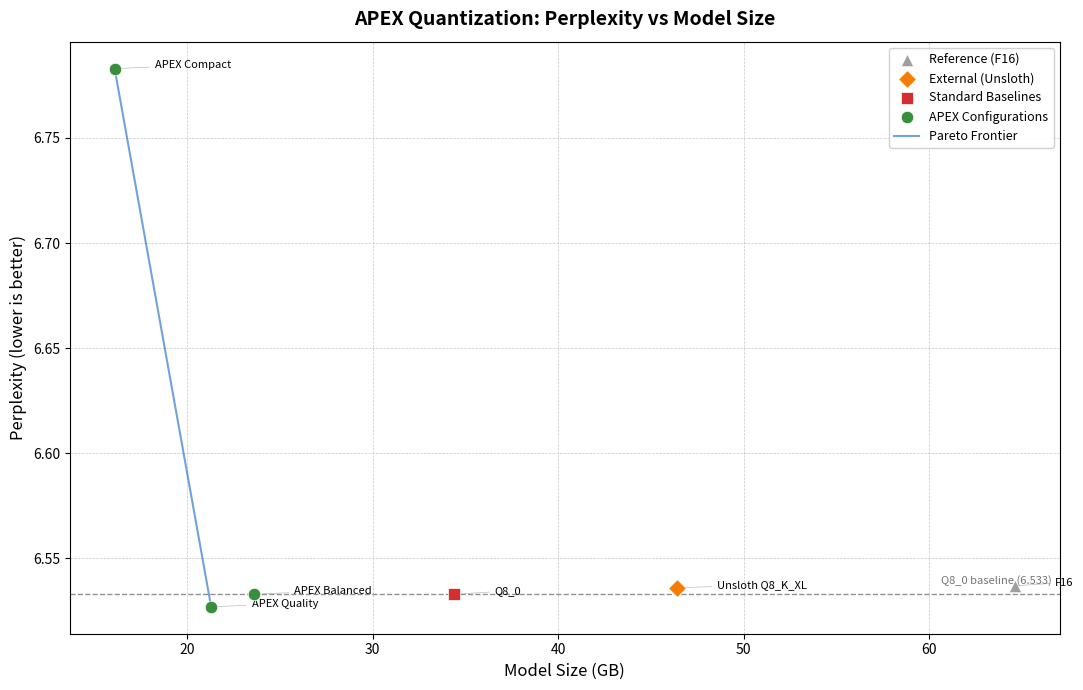
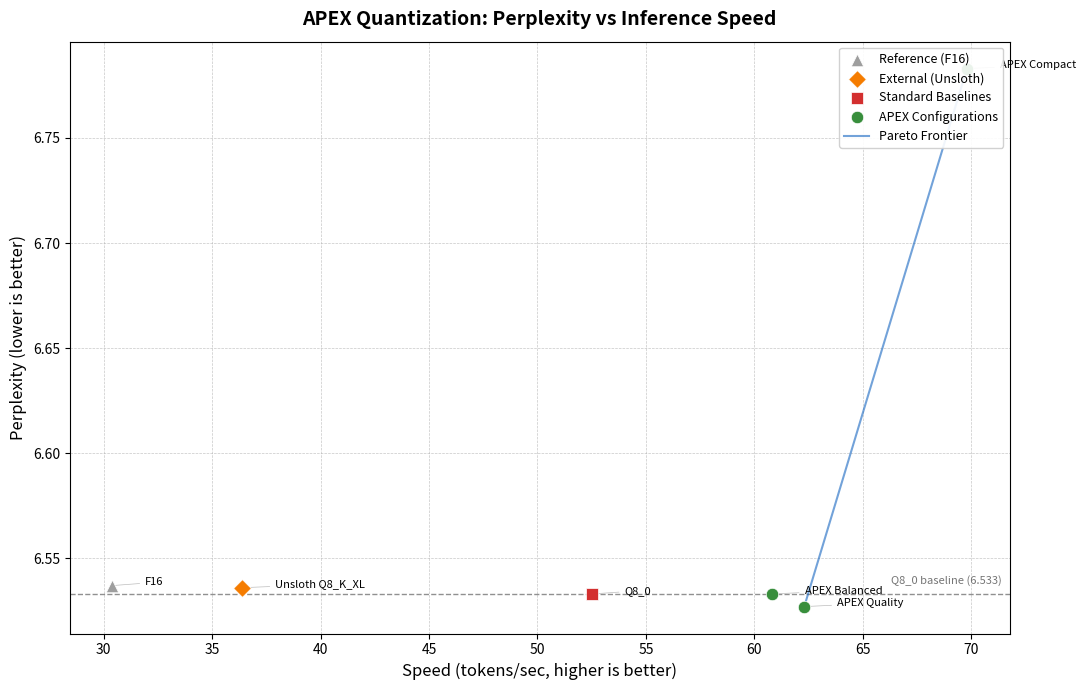
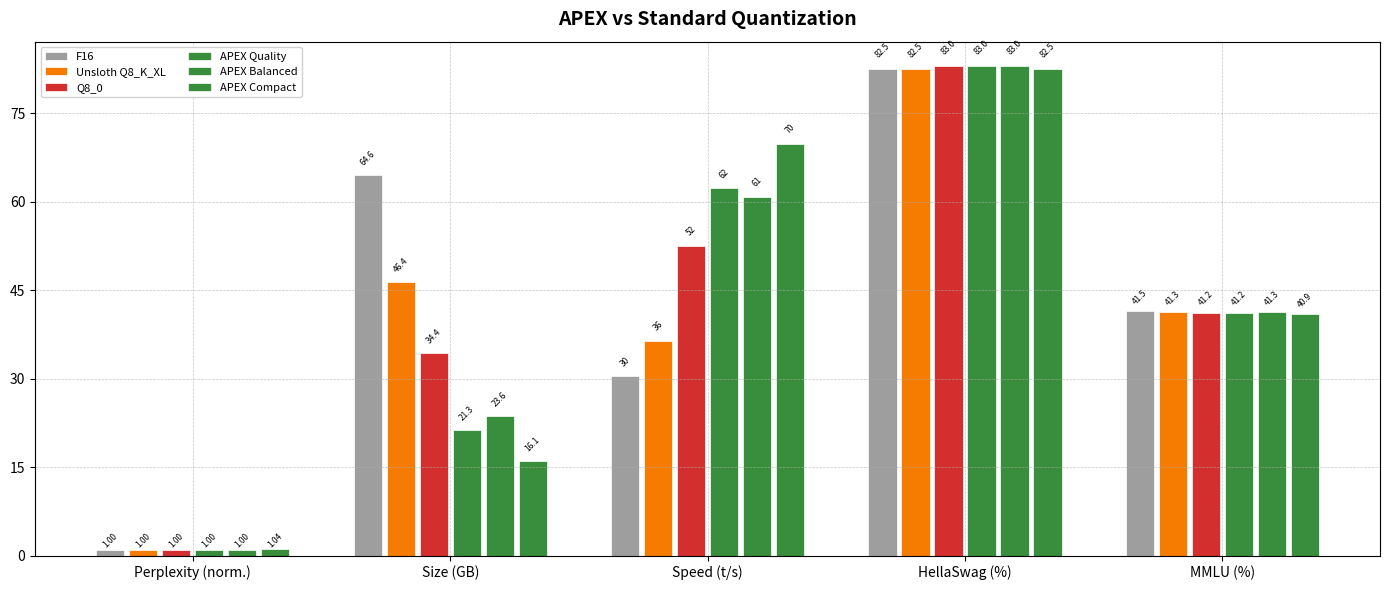

These figures' Python source, in order:
#!/usr/bin/env python3
"""
plot_results.py -- Generate Pareto frontier and comparison plots for APEX quantizations.

Reads benchmark data from a TSV file (or uses hardcoded defaults) and produces:
  1. pareto_ppl_vs_size.png   -- Perplexity vs Model Size with Pareto frontier
  2. pareto_ppl_vs_speed.png  -- Perplexity vs Inference Speed with Pareto frontier
  3. comparison_bars.png      -- Grouped bar chart comparing key configurations

Usage:
  python scripts/plot_results.py
  python scripts/plot_results.py --tsv results.tsv --output-dir ./plots
"""

import argparse
import csv
import os

import matplotlib
matplotlib.use("Agg")
import matplotlib.pyplot as plt
import matplotlib.ticker as ticker


# ---------------------------------------------------------------------------
# Default data (so the script works standalone without a TSV file)
# ---------------------------------------------------------------------------
# (name, size_gb, perplexity, speed_tps, category,
#  hellaswag, winogrande, mmlu, arc_challenge, truthfulqa)
DEFAULT_CONFIGS = [
    ("F16",              64.6,  6.537, 30.4, "reference",
     82.5, 74.5, 41.5, 56.9, 37.2),
    ("Unsloth Q8_K_XL",  46.4,  6.536, 36.4, "external",
     82.5, 74.8, 41.3, 57.9, 38.1),
    ("Q8_0",             34.4,  6.533, 52.5, "baseline",
     83.0, 75.3, 41.2, 57.9, 37.7),
    ("APEX Quality",     21.3,  6.527, 62.3, "apex",
     83.0, 74.5, 41.2, 56.2, 37.7),
    ("APEX Balanced",    23.6,  6.533, 60.8, "apex",
     83.0, 74.5, 41.3, 56.9, 36.8),
    ("APEX Compact",     16.1,  6.783, 69.8, "apex",
     82.5, 73.3, 40.9, 55.2, 36.5),
]

# Mapping from TSV quant_type to friendly display names (used by the TSV reader)
_FRIENDLY_NAMES = {
    # Experiment results.tsv names
    "MOE_3TIER_IQ":  "APEX Quality",
    "MOE_LAYER_v1":  "APEX Balanced",
    "MOE_3TIER_v1":  "APEX Compact",
    "UNSLOTH_Q8KXL": "Unsloth Q8_K_XL",
    # Benchmark results.tsv filenames (without .gguf)
    "Qwen3.5-35B-A3B-APEX-Quality":  "APEX Quality",
    "Qwen3.5-35B-A3B-APEX-Balanced": "APEX Balanced",
    "Qwen3.5-35B-A3B-APEX-Compact":  "APEX Compact",
    "Qwen3.5-35B-A3B-UD-Q8_K_XL":   "Unsloth Q8_K_XL",
}

# Category classification for TSV rows
_CATEGORY_MAP = {
    "Q4_K_M":        "baseline",
    "Q8_0":          "baseline",
    "UNSLOTH_Q8KXL": "external",
    # Benchmark filenames
    "Qwen3.5-35B-A3B-UD-Q8_K_XL": "external",
}

# Configs to include in the grouped bar chart
_BAR_CONFIGS = [
    "F16",
    "Unsloth Q8_K_XL",
    "Q8_0",
    "APEX Quality",
    "APEX Balanced",
    "APEX Compact",
]

# Reference perplexity line (Q8_0)
Q8_0_PPL = 6.533


# ---------------------------------------------------------------------------
# Styling constants
# ---------------------------------------------------------------------------
COLORS = {
    "baseline":  "#D32F2F",   # red
    "external":  "#F57C00",   # orange
    "apex":      "#388E3C",   # green
    "reference": "#9E9E9E",   # gray
    "discard":   "#BDBDBD",   # light gray
}

MARKERS = {
    "baseline":  "s",
    "external":  "D",
    "apex":      "o",
    "reference": "^",
    "discard":   "x",
}

CATEGORY_LABELS = {
    "baseline":  "Standard Baselines",
    "external":  "External (Unsloth)",
    "apex":      "APEX Configurations",
    "reference": "Reference (F16)",
    "discard":   "Discarded Experiments",
}


# ---------------------------------------------------------------------------
# Data loading
# ---------------------------------------------------------------------------

def load_tsv(path):
    """Load results from a TSV file and return a list of config tuples.

    Supports two formats:
    1. Experiment results.tsv: columns include quant_type, size_mb, perplexity, tokens_per_sec, status
    2. Benchmark results.tsv: columns include model, size_gb, perplexity, tg128_ts, kl_mean, kl_max
    """
    configs = []
    with open(path, newline="") as fh:
        reader = csv.DictReader(fh, delimiter="\t")
        fields = reader.fieldnames or []

        # Detect format
        is_benchmark_format = "model" in fields and "size_gb" in fields

        for row in reader:
            if is_benchmark_format:
                # Benchmark format: model, size_gb, perplexity, ppl_error, kl_mean, kl_max, pp512_ts, tg128_ts
                name = row.get("model", "").strip()
                name = _FRIENDLY_NAMES.get(name, name)
                category = _CATEGORY_MAP.get(row.get("model", "").strip(), "apex")

                try:
                    size_gb = float(row["size_gb"])
                except (ValueError, KeyError):
                    size_gb = None
                try:
                    ppl = float(row["perplexity"])
                except (ValueError, KeyError):
                    ppl = None
                try:
                    speed = float(row["tg128_ts"])
                    if speed <= 0:
                        speed = None
                except (ValueError, KeyError):
                    speed = None

                # Store KL divergence data as extra fields (accessed via index 5, 6)
                try:
                    kl_mean = float(row.get("kl_mean", "N/A"))
                except (ValueError, TypeError):
                    kl_mean = None
                try:
                    kl_max = float(row.get("kl_max", "N/A"))
                except (ValueError, TypeError):
                    kl_max = None

                configs.append((name, size_gb, ppl, speed, category, kl_mean, kl_max))
            else:
                # Experiment results.tsv format
                quant = row["quant_type"].strip()
                status = row.get("status", "").strip()

                name = _FRIENDLY_NAMES.get(quant, quant)
                category = _CATEGORY_MAP.get(quant, "apex")

                if status == "discard":
                    category = "discard"

                try:
                    size_gb = float(row["size_mb"]) / 1024.0
                except (ValueError, KeyError):
                    size_gb = None
                try:
                    ppl = float(row["perplexity"])
                except (ValueError, KeyError):
                    ppl = None
                try:
                    speed = float(row["tokens_per_sec"])
                    if speed <= 0:
                        speed = None
                except (ValueError, KeyError):
                    speed = None

                configs.append((name, size_gb, ppl, speed, category, None, None))

    return configs


def get_configs(tsv_path):
    """Return config list -- from TSV if available, otherwise defaults."""
    if tsv_path and os.path.isfile(tsv_path):
        print(f"Loading data from: {tsv_path}")
        return load_tsv(tsv_path)
    print("Using hardcoded default data.")
    return list(DEFAULT_CONFIGS)


# ---------------------------------------------------------------------------
# Pareto frontier computation
# ---------------------------------------------------------------------------

def pareto_frontier_2d(points, minimize_x=True, minimize_y=True):
    """
    Given a list of (x, y, label) tuples, return the subset on the Pareto
    frontier sorted by x.  By default both objectives are minimised.
    """
    sorted_pts = sorted(points, key=lambda p: p[0],
                        reverse=(not minimize_x))
    frontier = []
    best_y = float("inf") if minimize_y else float("-inf")
    for pt in sorted_pts:
        y = pt[1]
        if (minimize_y and y <= best_y) or (not minimize_y and y >= best_y):
            frontier.append(pt)
            best_y = y
    return sorted(frontier, key=lambda p: p[0])


# ---------------------------------------------------------------------------
# Plot helpers
# ---------------------------------------------------------------------------

def _apply_style(ax, title, xlabel, ylabel):
    """Apply consistent professional styling to an axes object."""
    ax.set_title(title, fontsize=14, fontweight="bold", pad=12)
    ax.set_xlabel(xlabel, fontsize=12)
    ax.set_ylabel(ylabel, fontsize=12)
    ax.grid(True, linestyle="--", linewidth=0.5, alpha=0.7)
    ax.tick_params(labelsize=10)


def _add_reference_line(ax, y=Q8_0_PPL):
    """Add a horizontal dashed reference line at Q8_0 perplexity."""
    ax.axhline(y=y, color="#757575", linestyle="--", linewidth=1.0, alpha=0.8)
    ax.annotate(
        f"Q8_0 baseline ({y:.3f})",
        xy=(ax.get_xlim()[1], y),
        xytext=(-6, 6),
        textcoords="offset points",
        fontsize=8,
        color="#757575",
        ha="right",
        va="bottom",
    )


def _offset_label(x, y, existing, x_range, y_range):
    """Compute a small offset to reduce label overlap."""
    dx = x_range * 0.015
    dy = y_range * 0.025
    ox, oy = dx, dy
    # Simple collision avoidance: nudge if too close to an existing label
    for ex, ey in existing:
        if abs(x - ex) < x_range * 0.06 and abs(y - ey) < y_range * 0.06:
            oy += dy
    return ox, oy


# ---------------------------------------------------------------------------
# Plot 1: Perplexity vs Size
# ---------------------------------------------------------------------------

def plot_ppl_vs_size(configs, output_dir):
    """Generate pareto_ppl_vs_size.png."""
    fig, ax = plt.subplots(figsize=(11, 7))
    fig.patch.set_facecolor("white")
    ax.set_facecolor("white")

    # Separate plottable vs skipped
    plotted_labels = []
    pareto_candidates = []

    for name, size, ppl, _speed, cat in configs:
        if size is None or ppl is None:
            continue
        if cat == "discard":
            continue

        color = COLORS.get(cat, "#999999")
        marker = MARKERS.get(cat, "o")
        label = CATEGORY_LABELS.get(cat)

        # Only add legend entry once per category
        if label in ax.get_legend_handles_labels()[1]:
            label = None

        ax.scatter(size, ppl, color=color, marker=marker, s=80, zorder=5,
                   edgecolors="white", linewidths=0.5, label=label)
        plotted_labels.append((size, ppl, name))
        pareto_candidates.append((size, ppl, name))

    # Pareto frontier (minimise size, minimise PPL)
    if pareto_candidates:
        frontier = pareto_frontier_2d(pareto_candidates,
                                      minimize_x=True, minimize_y=True)
        fx = [p[0] for p in frontier]
        fy = [p[1] for p in frontier]
        ax.plot(fx, fy, color="#1565C0", linewidth=1.5, linestyle="-",
                alpha=0.6, zorder=3, label="Pareto Frontier")

    # Labels
    if plotted_labels:
        x_vals = [p[0] for p in plotted_labels]
        y_vals = [p[1] for p in plotted_labels]
        x_range = max(x_vals) - min(x_vals) if len(x_vals) > 1 else 1.0
        y_range = max(y_vals) - min(y_vals) if len(y_vals) > 1 else 0.1
        placed = []
        for x, y, name in plotted_labels:
            ox, oy = _offset_label(x, y, placed, x_range, y_range)
            ax.annotate(name, (x, y), textcoords="offset points",
                        xytext=(ox * 40, oy * 20), fontsize=8, ha="left",
                        arrowprops=dict(arrowstyle="-", color="#BDBDBD",
                                        lw=0.5))
            placed.append((x, y))

    _apply_style(ax, "APEX Quantization: Perplexity vs Model Size",
                 "Model Size (GB)", "Perplexity (lower is better)")
    _add_reference_line(ax)

    ax.legend(fontsize=9, loc="upper right", framealpha=0.9)
    fig.tight_layout()

    out = os.path.join(output_dir, "pareto_ppl_vs_size.png")
    fig.savefig(out, dpi=150, bbox_inches="tight")
    plt.close(fig)
    return out


# ---------------------------------------------------------------------------
# Plot 2: Perplexity vs Speed
# ---------------------------------------------------------------------------

def plot_ppl_vs_speed(configs, output_dir):
    """Generate pareto_ppl_vs_speed.png."""
    fig, ax = plt.subplots(figsize=(11, 7))
    fig.patch.set_facecolor("white")
    ax.set_facecolor("white")

    plotted_labels = []
    pareto_candidates = []

    for name, _size, ppl, speed, cat in configs:
        if speed is None or ppl is None or speed <= 0:
            continue
        if cat == "discard":
            continue

        color = COLORS.get(cat, "#999999")
        marker = MARKERS.get(cat, "o")
        label = CATEGORY_LABELS.get(cat)

        if label in ax.get_legend_handles_labels()[1]:
            label = None

        ax.scatter(speed, ppl, color=color, marker=marker, s=80, zorder=5,
                   edgecolors="white", linewidths=0.5, label=label)
        plotted_labels.append((speed, ppl, name))
        pareto_candidates.append((speed, ppl, name))

    # Pareto frontier (maximise speed => minimise -speed, minimise PPL)
    if pareto_candidates:
        neg_candidates = [(-s, p, n) for s, p, n in pareto_candidates]
        frontier_neg = pareto_frontier_2d(neg_candidates,
                                          minimize_x=True, minimize_y=True)
        frontier = [(-p[0], p[1], p[2]) for p in frontier_neg]
        frontier.sort(key=lambda p: p[0])
        fx = [p[0] for p in frontier]
        fy = [p[1] for p in frontier]
        ax.plot(fx, fy, color="#1565C0", linewidth=1.5, linestyle="-",
                alpha=0.6, zorder=3, label="Pareto Frontier")

    # Labels
    if plotted_labels:
        x_vals = [p[0] for p in plotted_labels]
        y_vals = [p[1] for p in plotted_labels]
        x_range = max(x_vals) - min(x_vals) if len(x_vals) > 1 else 1.0
        y_range = max(y_vals) - min(y_vals) if len(y_vals) > 1 else 0.1
        placed = []
        for x, y, name in plotted_labels:
            ox, oy = _offset_label(x, y, placed, x_range, y_range)
            ax.annotate(name, (x, y), textcoords="offset points",
                        xytext=(ox * 40, oy * 20), fontsize=8, ha="left",
                        arrowprops=dict(arrowstyle="-", color="#BDBDBD",
                                        lw=0.5))
            placed.append((x, y))

    _apply_style(ax, "APEX Quantization: Perplexity vs Inference Speed",
                 "Speed (tokens/sec, higher is better)",
                 "Perplexity (lower is better)")
    _add_reference_line(ax)

    ax.legend(fontsize=9, loc="upper right", framealpha=0.9)
    fig.tight_layout()

    out = os.path.join(output_dir, "pareto_ppl_vs_speed.png")
    fig.savefig(out, dpi=150, bbox_inches="tight")
    plt.close(fig)
    return out


# ---------------------------------------------------------------------------
# Plot 3: Grouped bar comparison
# ---------------------------------------------------------------------------

def plot_comparison_bars(configs, output_dir):
    """Generate comparison_bars.png with grouped bars for key configs.

    Includes Perplexity, Size, Speed, HellaSwag, and MMLU groups when
    accuracy benchmark data is available in the config tuples.
    """
    # Build lookup -- config tuples may have 5 or 10 elements
    lookup = {}
    for cfg in configs:
        name = cfg[0]
        if name in _BAR_CONFIGS:
            entry = {"size": cfg[1], "ppl": cfg[2], "speed": cfg[3]}
            # Accuracy benchmarks (elements 5-9 if present)
            if len(cfg) > 5:
                entry["hellaswag"] = cfg[5]
                entry["mmlu"] = cfg[7] if len(cfg) > 7 else None
            else:
                entry["hellaswag"] = None
                entry["mmlu"] = None
            lookup[name] = entry

    # Filter to configs that actually exist in the data
    names = [n for n in _BAR_CONFIGS if n in lookup]
    if not names:
        print("  [!] No matching configs for bar chart, skipping.")
        return None

    ppls   = [lookup[n]["ppl"]   for n in names]
    sizes  = [lookup[n]["size"]  for n in names]
    speeds = [lookup[n]["speed"] for n in names]
    hellaswags = [lookup[n].get("hellaswag") for n in names]
    mmlus      = [lookup[n].get("mmlu") for n in names]

    # Replace None speeds with 0 for plotting
    speeds = [s if s is not None else 0.0 for s in speeds]
    hellaswags = [h if h is not None else 0.0 for h in hellaswags]
    mmlus      = [m if m is not None else 0.0 for m in mmlus]

    # Normalise PPL to make it visually comparable with other metrics.
    # Scale so Q8_0 baseline = 1.0; display as "Perplexity (normalised)".
    ppl_norm = [p / Q8_0_PPL if p is not None else 0.0 for p in ppls]

    fig, ax = plt.subplots(figsize=(14, 6))
    fig.patch.set_facecolor("white")
    ax.set_facecolor("white")

    n_configs = len(names)
    group_labels = ["Perplexity (norm.)", "Size (GB)", "Speed (t/s)",
                    "HellaSwag (%)", "MMLU (%)"]
    n_groups = len(group_labels)

    # Bar positions
    bar_width = 0.10
    group_gap = 0.18
    group_width = n_configs * bar_width

    # Colours for each config -- follow the same category scheme
    bar_colors = []
    for n in names:
        for cfg in configs:
            if cfg[0] == n:
                bar_colors.append(COLORS.get(cfg[4], "#999999"))
                break

    # Five groups of metrics
    data_groups = [ppl_norm, sizes, speeds, hellaswags, mmlus]

    for gi, (metric_vals, glabel) in enumerate(zip(data_groups, group_labels)):
        group_center = gi * (group_width + group_gap)
        for ci, (val, color) in enumerate(zip(metric_vals, bar_colors)):
            x = group_center + ci * bar_width
            bar = ax.bar(x, val, width=bar_width * 0.85, color=color,
                         edgecolor="white", linewidth=0.5)
            # Value label on top
            if val > 0:
                if gi == 0:
                    fmt = f"{val:.2f}"
                elif gi == 1:
                    fmt = f"{val:.1f}"
                elif gi == 2:
                    fmt = f"{val:.0f}"
                else:
                    fmt = f"{val:.1f}"
                ax.text(x, val + max(metric_vals) * 0.02, fmt,
                        ha="center", va="bottom", fontsize=6, rotation=45)

    # X-axis: group labels centred under each group
    group_centers = []
    for gi in range(n_groups):
        gc = gi * (group_width + group_gap) + (group_width - bar_width) / 2
        group_centers.append(gc)
    ax.set_xticks(group_centers)
    ax.set_xticklabels(group_labels, fontsize=10)

    # Legend (one entry per config)
    handles = []
    for ci, (n, c) in enumerate(zip(names, bar_colors)):
        handles.append(plt.Rectangle((0, 0), 1, 1, fc=c, edgecolor="white",
                                     linewidth=0.5, label=n))
    ax.legend(handles=handles, fontsize=8, loc="upper left",
              ncol=2, framealpha=0.9)

    _apply_style(ax, "APEX vs Standard Quantization", "", "")
    ax.set_ylabel("")
    ax.yaxis.set_major_locator(ticker.MaxNLocator(integer=False, nbins=8))

    fig.tight_layout()
    out = os.path.join(output_dir, "comparison_bars.png")
    fig.savefig(out, dpi=150, bbox_inches="tight")
    plt.close(fig)
    return out


# ---------------------------------------------------------------------------
# Main
# ---------------------------------------------------------------------------

def main():
    parser = argparse.ArgumentParser(
        description="Generate Pareto frontier plots for APEX quantization results."
    )
    parser.add_argument(
        "--tsv",
        default="results.tsv",
        help="Path to results TSV file (default: results.tsv in repo root).",
    )
    parser.add_argument(
        "--output-dir",
        default="./plots",
        help="Directory to save generated PNG files (default: ./plots/).",
    )
    args = parser.parse_args()

    output_dir = args.output_dir
    os.makedirs(output_dir, exist_ok=True)

    configs_raw = get_configs(args.tsv)
    # 5-tuples (name, size, ppl, speed, category) for Pareto plots
    configs_5 = [(c[0], c[1], c[2], c[3], c[4]) for c in configs_raw]
    print(f"Loaded {len(configs_5)} configurations.\n")

    generated = []

    print("[1/3] Generating Pareto: Perplexity vs Model Size ...")
    p = plot_ppl_vs_size(configs_5, output_dir)
    if p:
        generated.append(p)
        print(f"      Saved: {p}")

    print("[2/3] Generating Pareto: Perplexity vs Inference Speed ...")
    p = plot_ppl_vs_speed(configs_5, output_dir)
    if p:
        generated.append(p)
        print(f"      Saved: {p}")

    print("[3/3] Generating grouped bar comparison ...")
    # Pass full tuples so the bar chart can access accuracy benchmarks
    p = plot_comparison_bars(configs_raw, output_dir)
    if p:
        generated.append(p)
        print(f"      Saved: {p}")

    print(f"\nDone. {len(generated)} plot(s) generated in {output_dir}/")
    for path in generated:
        print(f"  - {path}")


if __name__ == "__main__":
    main()
